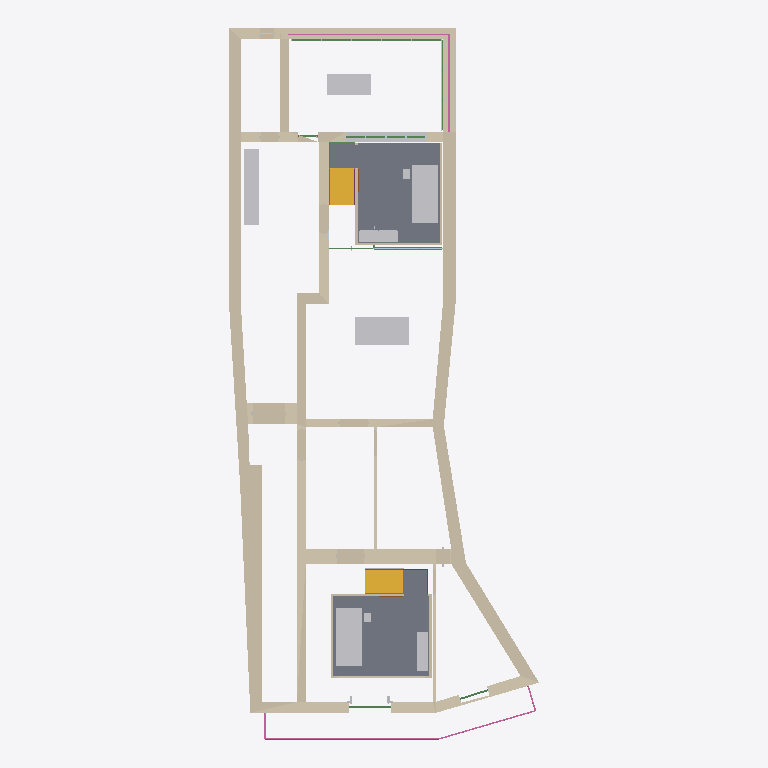
Plan cut of the same IFC building model at storey 'Camere alte +1.08' (level 1.08 m, cut at 2.48 m), seen from above with north up, elements coloured by IFC class: 21 other elements (light grey), 9 beams (green), 8 walls (beige), 4 slabs (grey), 4 railings (pink), 2 stair flights (yellow), 2 plates (pale blue). Cut surfaces are drawn darker.
Extent 10.7 m × 24.5 m × 8.1 m (x, y, z). Storeys (1): Camere alte +1.08 at 1.08 m. Elements (152): 34 IfcFurniture, 26 IfcBuildingElementProxy, 23 IfcStairFlight, 17 IfcBeam, 14 IfcSlab, 10 IfcPlate, 8 IfcRailing, 8 IfcWall, 7 IfcCovering, 4 IfcDoor, 1 IfcRoof.

HEADER;
FILE_DESCRIPTION(('ViewDefinition[DesignTransferView]'),'2;1');
FILE_NAME('/dev/null','2026-11-05T19:02:24+01:00',(''),(''),'IfcOpenShell 0.9.0.post1','IfcOpenShell 0.9.0.post1','Nobody');
FILE_SCHEMA(('IFC4'));
ENDSEC;
DATA;
#1=IFCPROJECT('2Mbkiu$FnP7gDsFY4tcZ65',$,'Casa Margherita 22 | L',$,$,$,$,(#10),#5);
#12=IFCSITE('3IEitDogTHEh7iOf74NnKG',$,'San Gregorio di Catania',$,$,$,$,$,$,$,$,$,$,$);
#13=IFCBUILDING('2CxYI5bWbJPwsbZq3lWXPZ',$,'Palazzo Lombardo',$,$,$,$,$,$,$,$,$);
#14=IFCBUILDINGSTOREY('0U5blDzdjOpBkgZhguO5Dq',$,'Piano primo | A2',$,$,$,$,$,$,$);
#1843=IFCBUILDINGSTOREY('1ejooYSNjBexgBnC8TY91a',$,'Camere alte +1.08',$,$,$,$,$,$,1.08);
#594=IFCWALL('0WiF0TC_jSPAwYIcfAUWvF',$,'Casa | Murature DOCFA','Studio preliminare da NCV364 e riscontri fotografici. Profili e quote verticali locali indicativi.',$,$,#598,'L/Struttura/Murature DOCFA',$);
#1410=IFCSLAB('3J2CtW3OrIcuYyjOtC5jlm',$,'Camera sul retro | retro | Impalcato','Studio preliminare da NCV364 e riscontri fotografici. Profili e quote verticali locali indicativi.',$,$,#1414,'L/Quota alta/retro | Impalcato',$);
#858=IFCSLAB('1CzTZbu_LQHRK0pc4iZoGQ',$,'Camera sulla piazza | piazza | Impalcato','Studio preliminare da NCV364 e riscontri fotografici. Profili e quote verticali locali indicativi.',$,$,#862,'L/Quota alta/piazza | Impalcato',$);
#726=IFCFURNITURE('1LzH_2NurO1fO1L77YYqht',$,'Sala sul giardino | Piano in castagno','Studio preliminare da NCV364 e riscontri fotografici. Profili e quote verticali locali indicativi.',$,$,#730,'L/Arredi/Piano in castagno',$);
#150=IFCFURNITURE('2GgnAZkHnILQ2ZDfJVXelp',$,'Cucina | Cucina componibile con cappa e lavello','Studio preliminare da NCV364 e riscontri fotografici. Profili e quote verticali locali indicativi.',$,$,#154,'L/Arredi/Cucina componibile con cappa e lavello',$);
#978=IFCFURNITURE('3cxbFpYPTIre098qMgPOY5',$,'Camera sulla piazza | piazza | letto · Letto_R05_Piumino','Studio preliminare da NCV364 e riscontri fotografici. Profili e quote verticali locali indicativi.',$,$,#982,'L/Quota alta/piazza | letto · Letto_R05_Piumino',$);
#1530=IFCFURNITURE('2gJzOlRwzQEBt0MzkXTMvk',$,'Camera sul retro | retro | letto · Letto_R05_Piumino','Studio preliminare da NCV364 e riscontri fotografici. Profili e quote verticali locali indicativi.',$,$,#1534,'L/Quota alta/retro | letto · Letto_R05_Piumino',$);
#714=IFCFURNITURE('1SjCbK6xrM98NhERr7JaK2',$,'Giardino d’inverno | Piano in castagno','Studio preliminare da NCV364 e riscontri fotografici. Profili e quote verticali locali indicativi.',$,$,#718,'L/Arredi/Piano in castagno',$);
#1650=IFCSTAIRFLIGHT('0XwUR1K9bH_ePqyI5J_yME',$,'Camera sul retro | retro | Rampa 1','Studio preliminare da NCV364 e riscontri fotografici. Profili e quote verticali locali indicativi.',$,$,#1654,'L/Quota alta/retro | Rampa 1',6,5,0.18000000000000002,0.25,$);
#1110=IFCSTAIRFLIGHT('0YSLRlY9HJ79fzUy4bgfhz',$,'Camera sulla piazza | piazza | Rampa 1','Studio preliminare da NCV364 e riscontri fotografici. Profili e quote verticali locali indicativi.',$,$,#1114,'L/Quota alta/piazza | Rampa 1',6,5,0.18000000000000002,0.26,$);
#162=IFCBUILDINGELEMENTPROXY('0mzbSaF0XTs8NC5yeu_WKo',$,'Retro | Davanzale di pietra','Studio preliminare da NCV364 e riscontri fotografici. Profili e quote verticali locali indicativi.',$,$,#166,'L/Serramenti/Davanzale di pietra',$);
#1626=IFCSLAB('1i63GQ8unNcP8y9l1h63Rt',$,'Camera sul retro | retro | Pianerottolo alto','Studio preliminare da NCV364 e riscontri fotografici. Profili e quote verticali locali indicativi.',$,$,#1630,'L/Quota alta/retro | Pianerottolo alto',$);
#126=IFCRAILING('3cn$i6YZvIRRxe0g6wgM_P',$,'Balcone | Corrimano','Studio preliminare da NCV364 e riscontri fotografici. Profili e quote verticali locali indicativi.',$,$,#130,'L/Serramenti/Corrimano',$);
#1086=IFCSLAB('1bbPz3DMPHiedqonwleCVa',$,'Camera sulla piazza | piazza | Pianerottolo alto','Studio preliminare da NCV364 e riscontri fotografici. Profili e quote verticali locali indicativi.',$,$,#1090,'L/Quota alta/piazza | Pianerottolo alto',$);
#762=IFCFURNITURE('0fyzOjynPNiBq3m2E0N6$A',$,'Camera sulla piazza | piazza | Armadio basso','Studio preliminare da NCV364 e riscontri fotografici. Profili e quote verticali locali indicativi.',$,$,#766,'L/Quota alta/piazza | Armadio basso',$);
#1314=IFCFURNITURE('1HHNFzcSzSowaVGm5JdK7o',$,'Camera sul retro | retro | Armadio basso','Studio preliminare da NCV364 e riscontri fotografici. Profili e quote verticali locali indicativi.',$,$,#1318,'L/Quota alta/retro | Armadio basso',$);
#270=IFCBEAM('00NDnqCoHP9BGuESVzcnth',$,'Giardino d’inverno | Giardino - profilo in bronzo traverso','Studio preliminare da NCV364 e riscontri fotografici. Profili e quote verticali locali indicativi.',$,$,#274,'L/Serramenti/Giardino - profilo in bronzo traverso',$);
#138=IFCRAILING('28K0zoXBLLW83PnrvxzPny',$,'Terrazzo | Corrimano','Studio preliminare da NCV364 e riscontri fotografici. Profili e quote verticali locali indicativi.',$,$,#142,'L/Serramenti/Corrimano',$);
#870=IFCFURNITURE('3LIJxRLmLGx92PwiG2k_ht',$,'Camera sulla piazza | piazza | letto · Letto_R05_Cuscino','Studio preliminare da NCV364 e riscontri fotografici. Profili e quote verticali locali indicativi.',$,$,#874,'L/Quota alta/piazza | letto · Letto_R05_Cuscino',$);
#1422=IFCFURNITURE('2zMM2CRErUpemSbnFJs2LC',$,'Camera sul retro | retro | letto · Letto_R05_Cuscino','Studio preliminare da NCV364 e riscontri fotografici. Profili e quote verticali locali indicativi.',$,$,#1426,'L/Quota alta/retro | letto · Letto_R05_Cuscino',$);
#1038=IFCWALL('2X1hF5KDvS6QLKULTrX2kY',$,'Camera sulla piazza | piazza | Parete camera E','Studio preliminare da NCV364 e riscontri fotografici. Profili e quote verticali locali indicativi.',$,$,#1042,'L/Quota alta/piazza | Parete camera E',$);
#1614=IFCWALL('31V38100zLdel8QMKsFyMQ',$,'Camera sul retro | retro | Parete camera W','Studio preliminare da NCV364 e riscontri fotografici. Profili e quote verticali locali indicativi.',$,$,#1618,'L/Quota alta/retro | Parete camera W',$);
#1590=IFCWALL('1uaL2O8nrITBYwTufKPfRJ',$,'Camera sul retro | retro | Parete camera E','Studio preliminare da NCV364 e riscontri fotografici. Profili e quote verticali locali indicativi.',$,$,#1594,'L/Quota alta/retro | Parete camera E',$);
#1062=IFCWALL('2g9bioVl9SNwBprWkcc2AR',$,'Camera sulla piazza | piazza | Parete camera S','Studio preliminare da NCV364 e riscontri fotografici. Profili e quote verticali locali indicativi.',$,$,#1066,'L/Quota alta/piazza | Parete camera S',$);
#1602=IFCWALL('1HgSHjFTnP$AvO0ckaV4PX',$,'Camera sul retro | retro | Parete camera S','Studio preliminare da NCV364 e riscontri fotografici. Profili e quote verticali locali indicativi.',$,$,#1606,'L/Quota alta/retro | Parete camera S',$);
#1074=IFCWALL('2mHLsrjBTPcR8DZXxugqaY',$,'Camera sulla piazza | piazza | Parete camera W','Studio preliminare da NCV364 e riscontri fotografici. Profili e quote verticali locali indicativi.',$,$,#1078,'L/Quota alta/piazza | Parete camera W',$);
#198=IFCBEAM('2IQ6TyYGLTHe9GUavBsaVR',$,'Retro | Finestra sul terrazzo traverso','Studio preliminare da NCV364 e riscontri fotografici. Profili e quote verticali locali indicativi.',$,$,#202,'L/Serramenti/Finestra sul terrazzo traverso',$);
#1050=IFCWALL('2e_FHmZQTTQxKD74YT8e3F',$,'Camera sulla piazza | piazza | Parete camera N','Studio preliminare da NCV364 e riscontri fotografici. Profili e quote verticali locali indicativi.',$,$,#1054,'L/Quota alta/piazza | Parete camera N',$);
#1698=IFCBEAM('3$RX$rzZnKPB2sTcLVCLvS',$,'Sala sul giardino | Traversa lignea da F09','Studio preliminare da NCV364 e riscontri fotografici. Profili e quote verticali locali indicativi.',$,$,#1702,'L/Serramenti/Traversa lignea da F09',$);
#1494=IFCFURNITURE('16o6WQc7LMFu_SOwsXLWqG',$,'Camera sul retro | retro | letto · Letto_R05_Materasso','Studio preliminare da NCV364 e riscontri fotografici. Profili e quote verticali locali indicativi.',$,$,#1498,'L/Quota alta/retro | letto · Letto_R05_Materasso',$);
#282=IFCPLATE('0tFQlDD$TQgg7vr2XIxhD_',$,'Giardino d’inverno | Giardino - profilo in bronzo vetro','Studio preliminare da NCV364 e riscontri fotografici. Profili e quote verticali locali indicativi.',$,$,#286,'L/Serramenti/Giardino - profilo in bronzo vetro',$);
#1182=IFCBEAM('3f1sMePYLOC9MBY9I1je4J',$,'Balcone | Portafinestra camera grande traverso','Studio preliminare da NCV364 e riscontri fotografici. Profili e quote verticali locali indicativi.',$,$,#1186,'L/Serramenti/Portafinestra camera grande traverso',$);
#810=IFCRAILING('1lUpMANajUCvbPSTnevVcr',$,'Camera sulla piazza | piazza | Corrimano rampa','Studio preliminare da NCV364 e riscontri fotografici. Profili e quote verticali locali indicativi.',$,$,#814,'L/Quota alta/piazza | Corrimano rampa',$);
#1362=IFCRAILING('0G$RM9o8vQc8OaC9UpwVbt',$,'Camera sul retro | retro | Corrimano rampa','Studio preliminare da NCV364 e riscontri fotografici. Profili e quote verticali locali indicativi.',$,$,#1366,'L/Quota alta/retro | Corrimano rampa',$);
#582=IFCBUILDINGELEMENTPROXY('37jr0XblnTyOcyfjFi4VOm',$,'Soglie | Mostra porta','Studio preliminare da NCV364 e riscontri fotografici. Profili e quote verticali locali indicativi.',$,$,#586,'L/Serramenti/Mostra porta',$);
#1290=IFCPLATE('3NOptinxjUQQI6pkujJx34',$,'Sala sul giardino | Quinta in legno con sopraluce vetro','Studio preliminare da NCV364 e riscontri fotografici. Profili e quote verticali locali indicativi.',$,$,#1294,'L/Serramenti/Quinta in legno con sopraluce vetro',$);
#1218=IFCBEAM('1q1VnwLl1SdOAQe8_C7$JG',$,'Balcone | Portafinestra obliqua traverso','Studio preliminare da NCV364 e riscontri fotografici. Profili e quote verticali locali indicativi.',$,$,#1222,'L/Serramenti/Portafinestra obliqua traverso',$);
#942=IFCFURNITURE('3XxVNSgyLKyheuD2r9jeep',$,'Camera sulla piazza | piazza | letto · Letto_R05_Materasso','Studio preliminare da NCV364 e riscontri fotografici. Profili e quote verticali locali indicativi.',$,$,#946,'L/Quota alta/piazza | letto · Letto_R05_Materasso',$);
#1002=IFCFURNITURE('1dFNFn7w1TK8IHX2yAj1$P',$,'Camera sulla piazza | piazza | letto · Letto_R05_Testiera_Struttura','Studio preliminare da NCV364 e riscontri fotografici. Profili e quote verticali locali indicativi.',$,$,#1006,'L/Quota alta/piazza | letto · Letto_R05_Testiera_Struttura',$);
#1638=IFCBEAM('3apn$CFLvHnuzXPqv15wJX',$,'Camera sul retro | retro | Protezione sbarco','Studio preliminare da NCV364 e riscontri fotografici. Profili e quote verticali locali indicativi.',$,$,#1642,'L/Quota alta/retro | Protezione sbarco',$);
#1098=IFCBEAM('1UcLMfNCXOfOBvB8wqhn2E',$,'Camera sulla piazza | piazza | Protezione sbarco','Studio preliminare da NCV364 e riscontri fotografici. Profili e quote verticali locali indicativi.',$,$,#1102,'L/Quota alta/piazza | Protezione sbarco',$);
#1278=IFCBEAM('0GRML2z_PL5efxL7srMh$z',$,'Sala sul giardino | Quinta in legno con sopraluce traverso','Studio preliminare da NCV364 e riscontri fotografici. Profili e quote verticali locali indicativi.',$,$,#1282,'L/Serramenti/Quinta in legno con sopraluce traverso',$);
#1350=IFCFURNITURE('145LKtdJzLO88OiomwMCcO',$,'Camera sul retro | retro | Comodino','Studio preliminare da NCV364 e riscontri fotografici. Profili e quote verticali locali indicativi.',$,$,#1354,'L/Quota alta/retro | Comodino',$);
#822=IFCBUILDINGELEMENTPROXY('0o3GpI1MrLFfANSnt5j9c1',$,'Camera sulla piazza | piazza | Cosciale rampa','Studio preliminare da NCV364 e riscontri fotografici. Profili e quote verticali locali indicativi.',$,$,#826,'L/Quota alta/piazza | Cosciale rampa',$);
#1674=IFCBUILDINGELEMENTPROXY('0rAo9U069GZ9bstv7yqdZw',$,'Balcone | Scuretto ripiegato','Studio preliminare da NCV364 e riscontri fotografici. Profili e quote verticali locali indicativi.',$,$,#1678,'L/Serramenti/Scuretto ripiegato',$);
#1398=IFCBUILDINGELEMENTPROXY('0dHddofwvU3hkpMrot1hec',$,'Camera sul retro | retro | Fronte a doghe','Studio preliminare da NCV364 e riscontri fotografici. Profili e quote verticali locali indicativi.',$,$,#1402,'L/Quota alta/retro | Fronte a doghe',$);
#798=IFCFURNITURE('3WSmv2cj9VEBYjZxg08Zkf',$,'Camera sulla piazza | piazza | Comodino','Studio preliminare da NCV364 e riscontri fotografici. Profili e quote verticali locali indicativi.',$,$,#802,'L/Quota alta/piazza | Comodino',$);
#1014=IFCBUILDINGELEMENTPROXY('0mbn91MJ1JlOwzBBXlyQY6',$,'Camera sulla piazza | piazza | Libro','Studio preliminare da NCV364 e riscontri fotografici. Profili e quote verticali locali indicativi.',$,$,#1018,'L/Quota alta/piazza | Libro',$);
#1146=IFCBEAM('1wMCRHIP9OKO853akY0ObN',$,'Retro | Porta terrazza traverso','Studio preliminare da NCV364 e riscontri fotografici. Profili e quote verticali locali indicativi.',$,$,#1150,'L/Serramenti/Porta terrazza traverso',$);
#1566=IFCBUILDINGELEMENTPROXY('1gGZXc3t1J3BMo6p$HkhVx',$,'Camera sul retro | retro | Libro','Studio preliminare da NCV364 e riscontri fotografici. Profili e quote verticali locali indicativi.',$,$,#1570,'L/Quota alta/retro | Libro',$);
ENDSEC;
